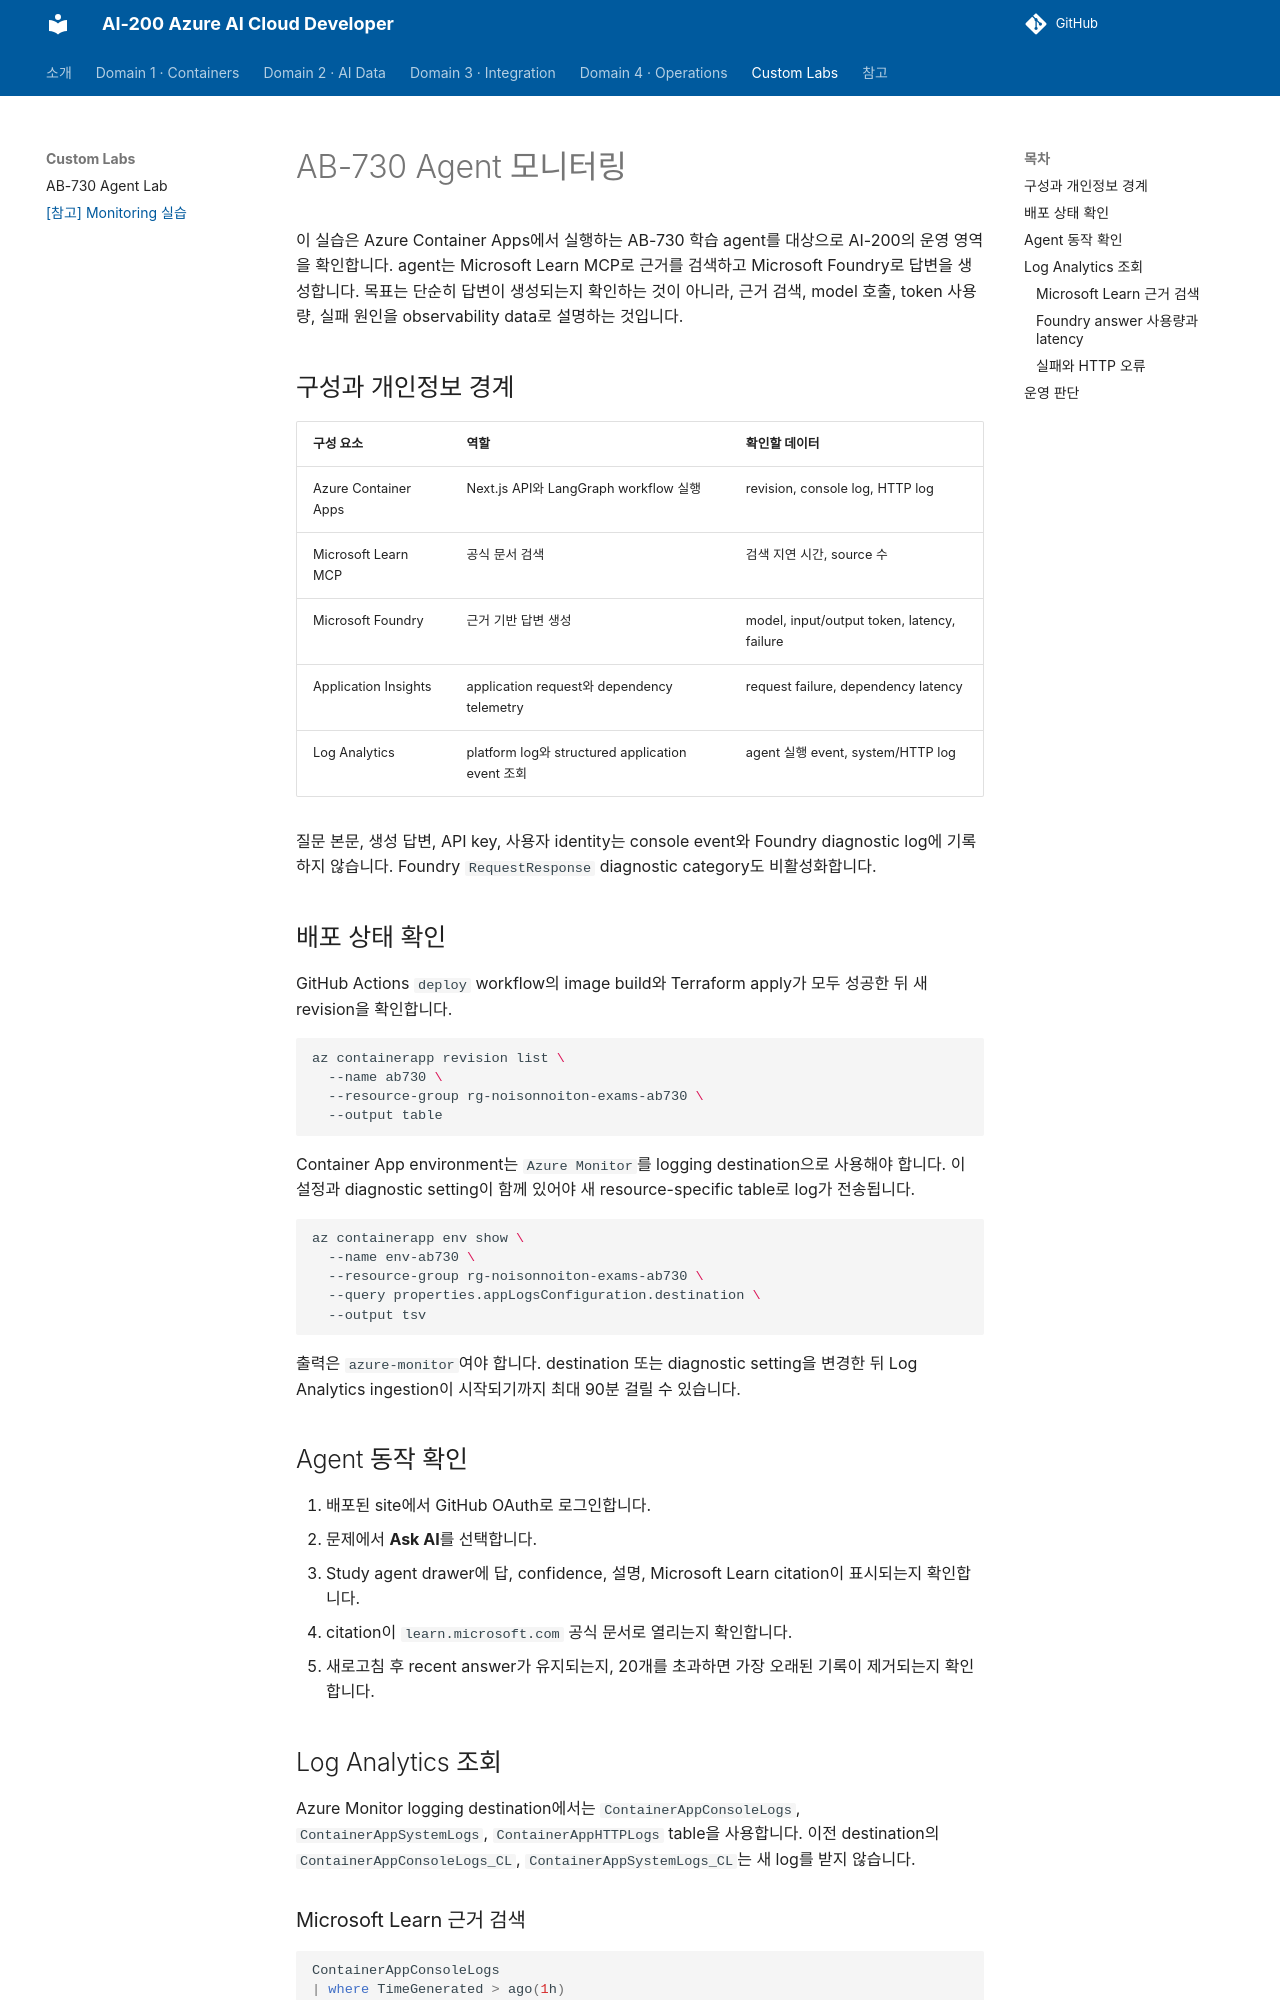

repository: noisonnoiton/ai-200 · page: custom-labs/ab730-agent-monitoring/index.html · generator: mkdocs

# AB-730 Agent 모니터링

이 실습은 Azure Container Apps에서 실행하는 AB-730 학습 agent를 대상으로 AI-200의 운영 영역을 확인합니다. agent는 Microsoft Learn MCP로 근거를 검색하고 Microsoft Foundry로 답변을 생성합니다. 목표는 단순히 답변이 생성되는지 확인하는 것이 아니라, 근거 검색, model 호출, token 사용량, 실패 원인을 observability data로 설명하는 것입니다.

## 구성과 개인정보 경계

| 구성 요소 | 역할 | 확인할 데이터 |
| --- | --- | --- |
| Azure Container Apps | Next.js API와 LangGraph workflow 실행 | revision, console log, HTTP log |
| Microsoft Learn MCP | 공식 문서 검색 | 검색 지연 시간, source 수 |
| Microsoft Foundry | 근거 기반 답변 생성 | model, input/output token, latency, failure |
| Application Insights | application request와 dependency telemetry | request failure, dependency latency |
| Log Analytics | platform log와 structured application event 조회 | agent 실행 event, system/HTTP log |

질문 본문, 생성 답변, API key, 사용자 identity는 console event와 Foundry diagnostic log에 기록하지 않습니다. Foundry `RequestResponse` diagnostic category도 비활성화합니다.

## 배포 상태 확인

GitHub Actions `deploy` workflow의 image build와 Terraform apply가 모두 성공한 뒤 새 revision을 확인합니다.

```bash
az containerapp revision list \
  --name ab730 \
  --resource-group rg-noisonnoiton-exams-ab730 \
  --output table
```

Container App environment는 `Azure Monitor`를 logging destination으로 사용해야 합니다. 이 설정과 diagnostic setting이 함께 있어야 새 resource-specific table로 log가 전송됩니다.

```bash
az containerapp env show \
  --name env-ab730 \
  --resource-group rg-noisonnoiton-exams-ab730 \
  --query properties.appLogsConfiguration.destination \
  --output tsv
```

출력은 `azure-monitor`여야 합니다. destination 또는 diagnostic setting을 변경한 뒤 Log Analytics ingestion이 시작되기까지 최대 90분 걸릴 수 있습니다.

## Agent 동작 확인

1. 배포된 site에서 GitHub OAuth로 로그인합니다.
2. 문제에서 **Ask AI**를 선택합니다.
3. Study agent drawer에 답, confidence, 설명, Microsoft Learn citation이 표시되는지 확인합니다.
4. citation이 `learn.microsoft.com` 공식 문서로 열리는지 확인합니다.
5. 새로고침 후 recent answer가 유지되는지, 20개를 초과하면 가장 오래된 기록이 제거되는지 확인합니다.

## Log Analytics 조회

Azure Monitor logging destination에서는 `ContainerAppConsoleLogs`, `ContainerAppSystemLogs`, `ContainerAppHTTPLogs` table을 사용합니다. 이전 destination의 `ContainerAppConsoleLogs_CL`, `ContainerAppSystemLogs_CL`는 새 log를 받지 않습니다.
